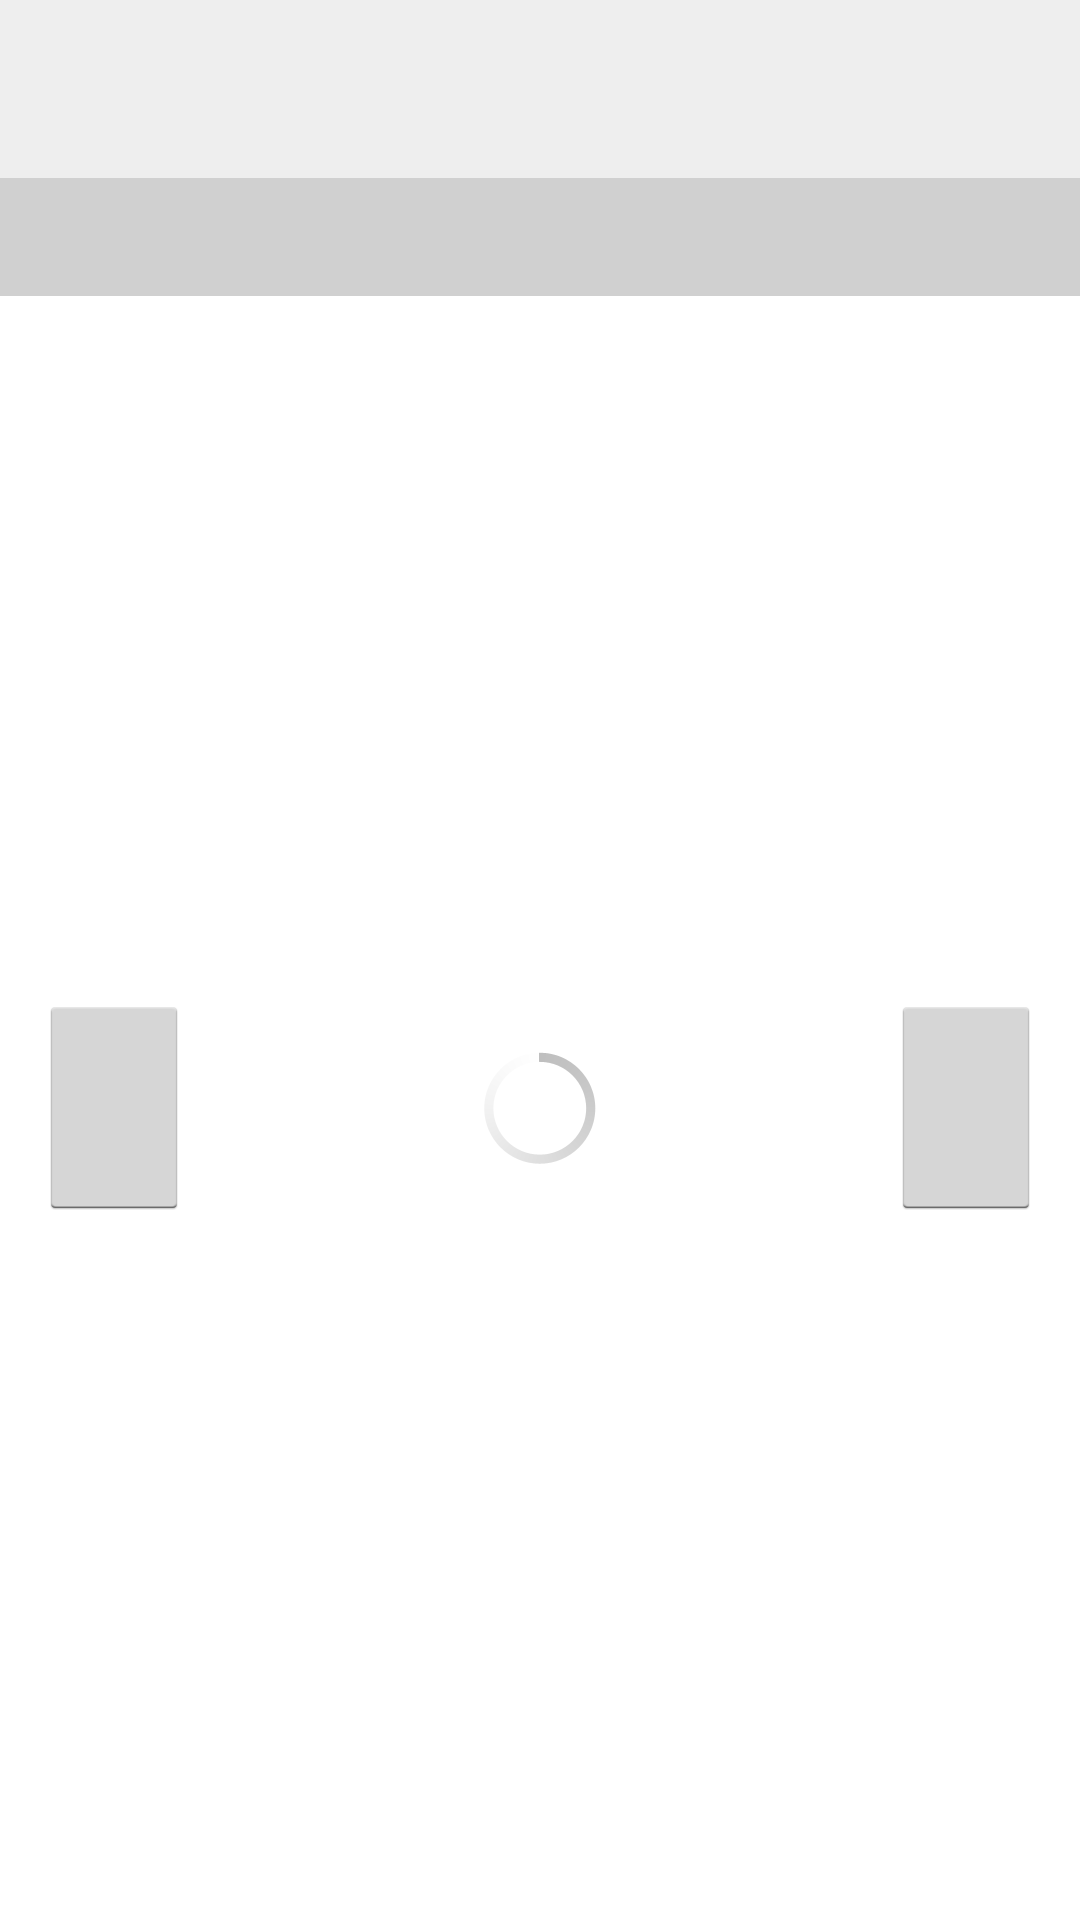

Reconstruct the res/layout file that produces this screen, plus the resources it refers to.
<!-- AndroidManifest.xml: application theme AppThemeLight -->
<!-- res/layout/activity_public_transport_schedule.xml -->
<?xml version="1.0" encoding="utf-8"?>
<LinearLayout xmlns:android="http://schemas.android.com/apk/res/android"
    xmlns:tools="http://schemas.android.com/tools"
    android:layout_width="match_parent"
    android:layout_height="match_parent"
    android:orientation="vertical">

    <RelativeLayout
        android:id="@+id/pt_schedule_station_view"
        android:layout_width="match_parent"
        android:layout_height="wrap_content"
        android:background="?attr/scheduleStationBackground">

        <TextView
            android:id="@+id/pt_schedule_station_name"
            android:layout_width="match_parent"
            android:layout_height="wrap_content"
            android:gravity="center"
            android:paddingTop="8sp"
            android:singleLine="false"
            android:textAppearance="?android:attr/textAppearanceLarge"
            android:textSize="16sp"
            android:textStyle="bold" />

        <TextView
            android:id="@+id/pt_schedule_direction"
            android:layout_width="match_parent"
            android:layout_height="wrap_content"
            android:layout_below="@+id/pt_schedule_station_name"
            android:gravity="center"
            android:paddingBottom="12sp"
            android:singleLine="false"
            android:textAppearance="?android:attr/textAppearanceSmall"
            android:textColor="?android:attr/textColorSecondary"
            android:textSize="13sp" />
    </RelativeLayout>

    <RelativeLayout
        android:layout_width="match_parent"
        android:layout_height="wrap_content"
        android:background="?attr/scheduleTimeBackground"
        android:paddingLeft="15sp"
        android:paddingTop="5sp"
        android:paddingRight="20sp"
        android:paddingBottom="5sp">

        <TextView
            android:id="@+id/pt_schedule_time"
            android:layout_width="wrap_content"
            android:layout_height="wrap_content"
            android:singleLine="true"
            android:textAppearance="?android:attr/textAppearanceLarge"
            android:textSize="22sp"
            android:textStyle="bold"
            tools:ignore="RelativeOverlap" />

        <ImageView
            android:id="@+id/pt_schedule_favourite"
            android:layout_width="wrap_content"
            android:layout_height="wrap_content"
            android:layout_alignParentRight="true"
            android:contentDescription="@string/app_empty_content" />
    </RelativeLayout>

    <RelativeLayout
        android:layout_width="match_parent"
        android:layout_height="match_parent">

        <FrameLayout
            android:id="@+id/pt_schedule_fragment"
            android:layout_width="match_parent"
            android:layout_height="match_parent"
            android:visibility="invisible" />

        <ProgressBar
            android:id="@+id/pt_schedule_loading"
            style="?android:attr/progressBarStyleInverse"
            android:layout_width="wrap_content"
            android:layout_height="wrap_content"
            android:layout_centerInParent="true"
            android:visibility="visible" />

        <ImageButton
            android:id="@+id/pt_schedule_img_left"
            android:layout_width="wrap_content"
            android:layout_height="wrap_content"
            android:layout_centerVertical="true"
            android:layout_marginLeft="13sp"
            android:contentDescription="@string/app_empty_content"
            android:minWidth="50sp"
            android:minHeight="75sp"
            android:src="@drawable/ic_previous" />

        <ImageButton
            android:id="@+id/pt_schedule_img_right"
            android:layout_width="wrap_content"
            android:layout_height="wrap_content"
            android:layout_alignParentRight="true"
            android:layout_centerVertical="true"
            android:layout_marginRight="13sp"
            android:contentDescription="@string/app_empty_content"
            android:minWidth="50sp"
            android:minHeight="75sp"
            android:src="@drawable/ic_next" />
    </RelativeLayout>

</LinearLayout>
<!-- resources referenced by this layout -->
<resources>
  <string name="app_empty_content" translatable="false" />
  <style name="AppThemeLight" parent="AppBaseThemeLight">
          <item name="actionBarStyle">@style/MyTheme.ActionBarStyle</item>
          <item name="scheduleStationBackground">@color/schedule_station_bg_light</item>
          <item name="scheduleTimeBackground">@color/schedule_time_bg_light</item>
          <item name="scheduleLegendBackground">@drawable/vb_time_border</item>
      </style>
  <style name="AppBaseThemeLight" parent="Theme.AppCompat.Light" />
  <style name="MyTheme.ActionBarStyle" parent="Widget.AppCompat.Light.ActionBar">
          <item name="titleTextStyle">@style/MyTheme.ActionBar.TitleTextStyle</item>
      </style>
  <color name="schedule_station_bg_light">#EEEEEE</color>
  <color name="schedule_time_bg_light">#D0D0D0</color>
  <style name="MyTheme.ActionBar.TitleTextStyle" parent="@android:style/TextAppearance">
          <item name="android:textStyle">bold</item>
          <item name="android:textSize">16sp</item>
      </style>
</resources>
